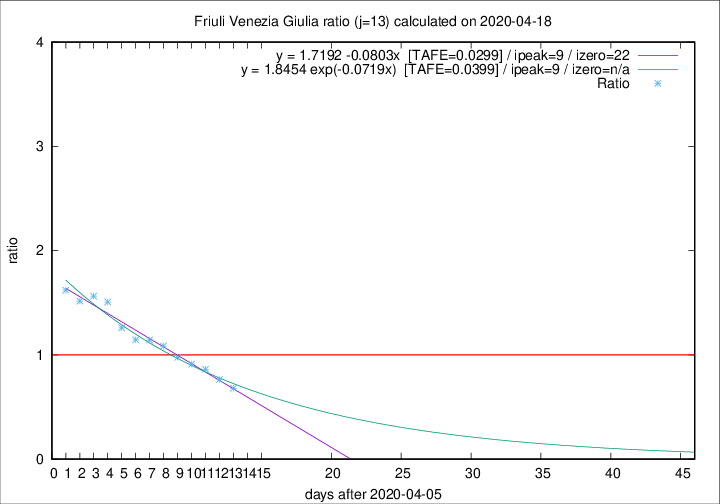

Values plotted in this chart, from the file beside it:
2020-04-18, 2, 222, 68, 100, 0.6800
2020-04-17, 3, 220, 75, 98, 0.7653
2020-04-16, 5, 217, 81, 94, 0.8617
2020-04-15, 6, 212, 83, 91, 0.9121
2020-04-14, 4, 206, 84, 86, 0.9767
2020-04-13, 7, 202, 89, 82, 1.085
2020-04-12, 10, 195, 88, 77, 1.143
2020-04-11, 6, 185, 87, 76, 1.145
2020-04-10, 8, 179, 92, 73, 1.26
2020-04-09, 2, 171, 95, 63, 1.508
2020-04-08, 5, 169, 97, 62, 1.565
2020-04-07, 6, 164, 94, 62, 1.516
2020-04-06, 4, 158, 94, 58, 1.621
